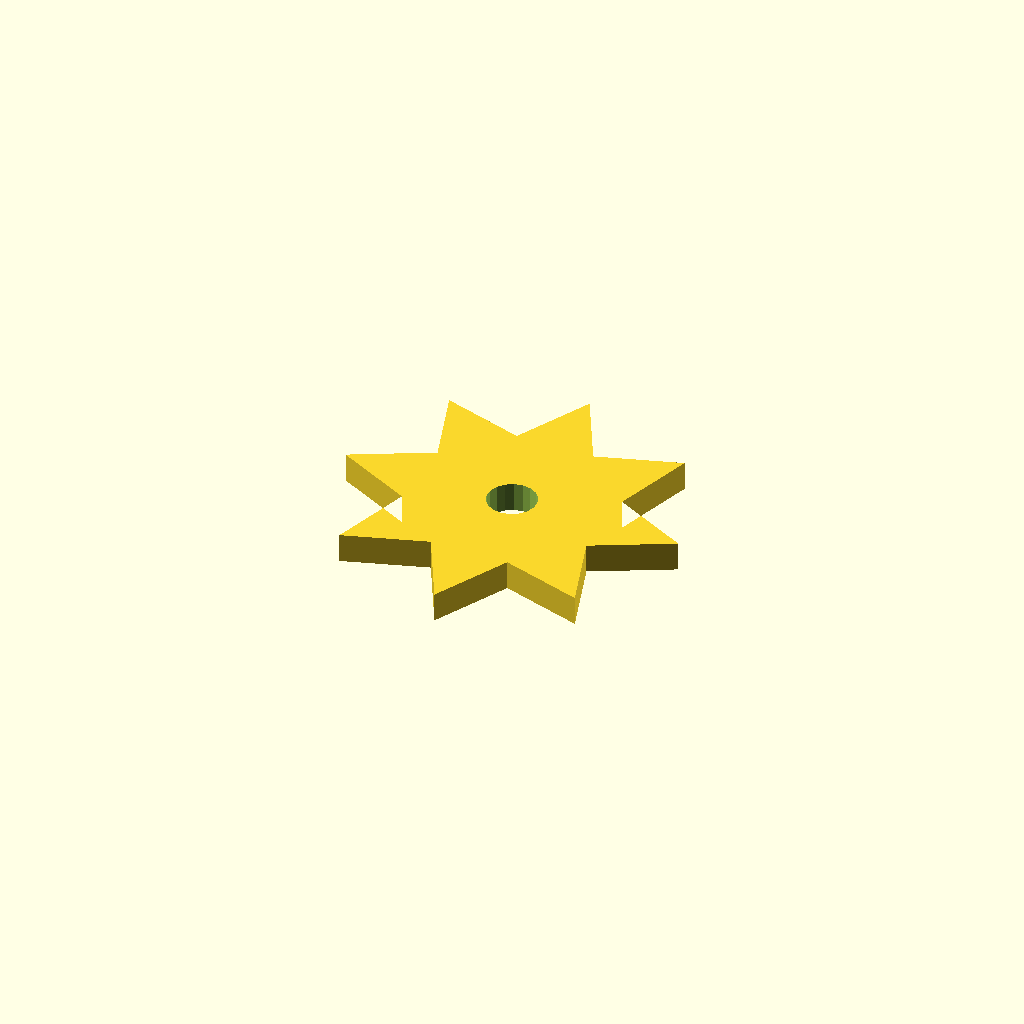
Cell 1 — every parameter at its default value.
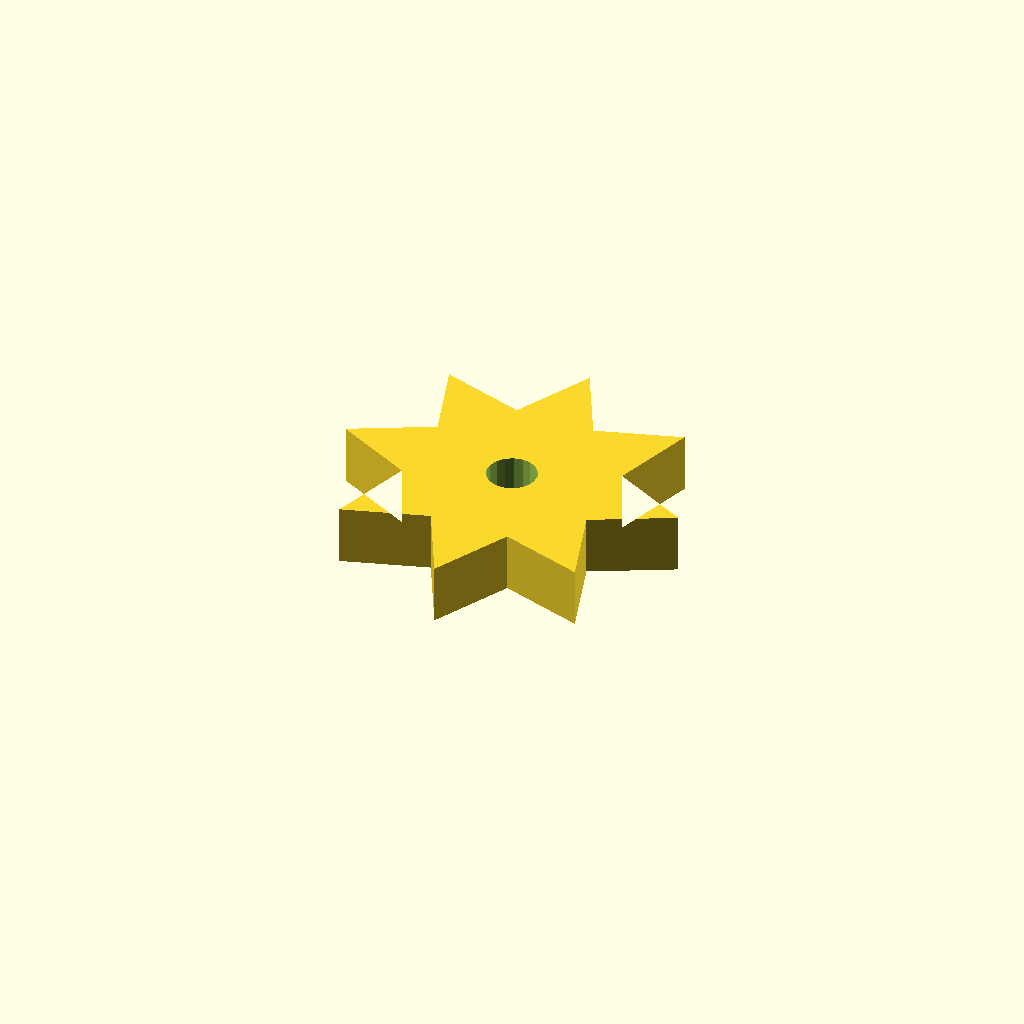
Cell 2 — plate_t set to 12, the other parameters unchanged.
All cells are drawn from one camera (rotation 55°, 0°, 25°, orthographic, colour scheme Cornfield), so only the parameter changes between them.
OpenSCAD source file optional_data/data/sketch4/starwheels/part_0167.scad:
$fn = 32;

// ----------------------------------------------------------------------
// Star wheel: 8-point star, R35
// ----------------------------------------------------------------------

// --- parameters (mm) ---
n_points = 8;             // number of points / teeth
r_out = 35;               // tip radius
r_in = 21;                // root radius
bore_r = 5;               // centre bore radius
plate_t = 6;              // plate thickness, Z (extrusion height)
bore_d = 10;              // centre bore diameter

profile = [[35, 70], [26.964, 54.401], [10.251, 59.749], [15.599, 43.036], [0, 35], [15.599, 26.964], [10.251, 10.251], [26.964, 15.599], [35, 0], [43.036, 15.599], [59.749, 10.251], [54.401, 26.964], [70, 35], [54.401, 43.036], [59.749, 59.749], [43.036, 54.401]];  // primary outline, 16 points, counter clockwise
void_1 = [[39.908, 35.954], [39.286, 37.575], [38.147, 38.886], [36.628, 39.728], [34.913, 39.999], [33.208, 39.668], [31.72, 38.774], [30.627, 37.424], [30.062, 35.782], [30.092, 34.046], [30.714, 32.425], [31.853, 31.114], [33.372, 30.272], [35.087, 30.001], [36.792, 30.332], [38.28, 31.226], [39.373, 32.576], [39.938, 34.218]];  // centre bore, 18 points

// --- the one profile operation ---
difference() {
  linear_extrude(height = plate_t) polygon(points = profile);
  translate([0, 0, -1])
    linear_extrude(height = plate_t + 2) polygon(points = void_1);
}
Customizer parameters (derived from the source; name, type, default, range or options):
n_points: number, default 8
r_out: number, default 35
r_in: number, default 21
bore_r: number, default 5
plate_t: number, default 6
bore_d: number, default 10
